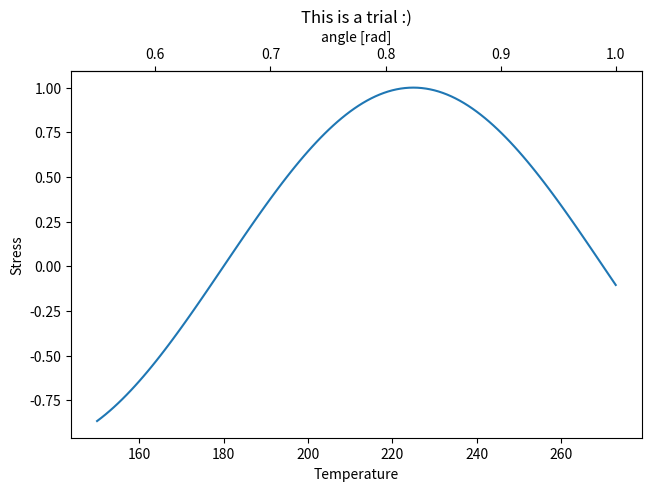

Reproduce this figure in Python. (Note: this script raises an exception after producing the figure.)
import matplotlib.pyplot as plt
import numpy as np
import datetime
import matplotlib.dates as mdates
from matplotlib.ticker import AutoMinorLocator

fig, ax = plt.subplots(constrained_layout=True)
x = np.arange(150, 274, 1)
y = np.sin(2 * x * np.pi / 180)
ax.plot(x, y)
ax.set_xlabel('Temperature')
ax.set_ylabel('Stress')
ax.set_title('This is a trial :)')


def HT(x):
    return x / 273


def rad2deg(x):
    return 273 * x


secax = ax.secondary_xaxis('top', functions=(HT, rad2deg))
secax.set_xlabel('angle [rad]')
plt.show()


plot_DCGBS259 = plt.plot(temp_warm/273, boundary_DCGBS259, color = 'darkblue')
plot_DCGBS257 = plt.plot(temp_cold/273, boundary_DCGBS257, color = 'red')
#plt.plot(temp_warm/273, boundary_GBSBS259, color = 'darkblue')
plot_GBSBS257 = plt.plot(temp_cold/273, boundary_GBSBS257, color = 'red')
plt.yscale("log")
plt.title(f'Deformation Mechanism Map\n Grain size {d} meters')
plt.xlabel('Temperature')
plt.show()